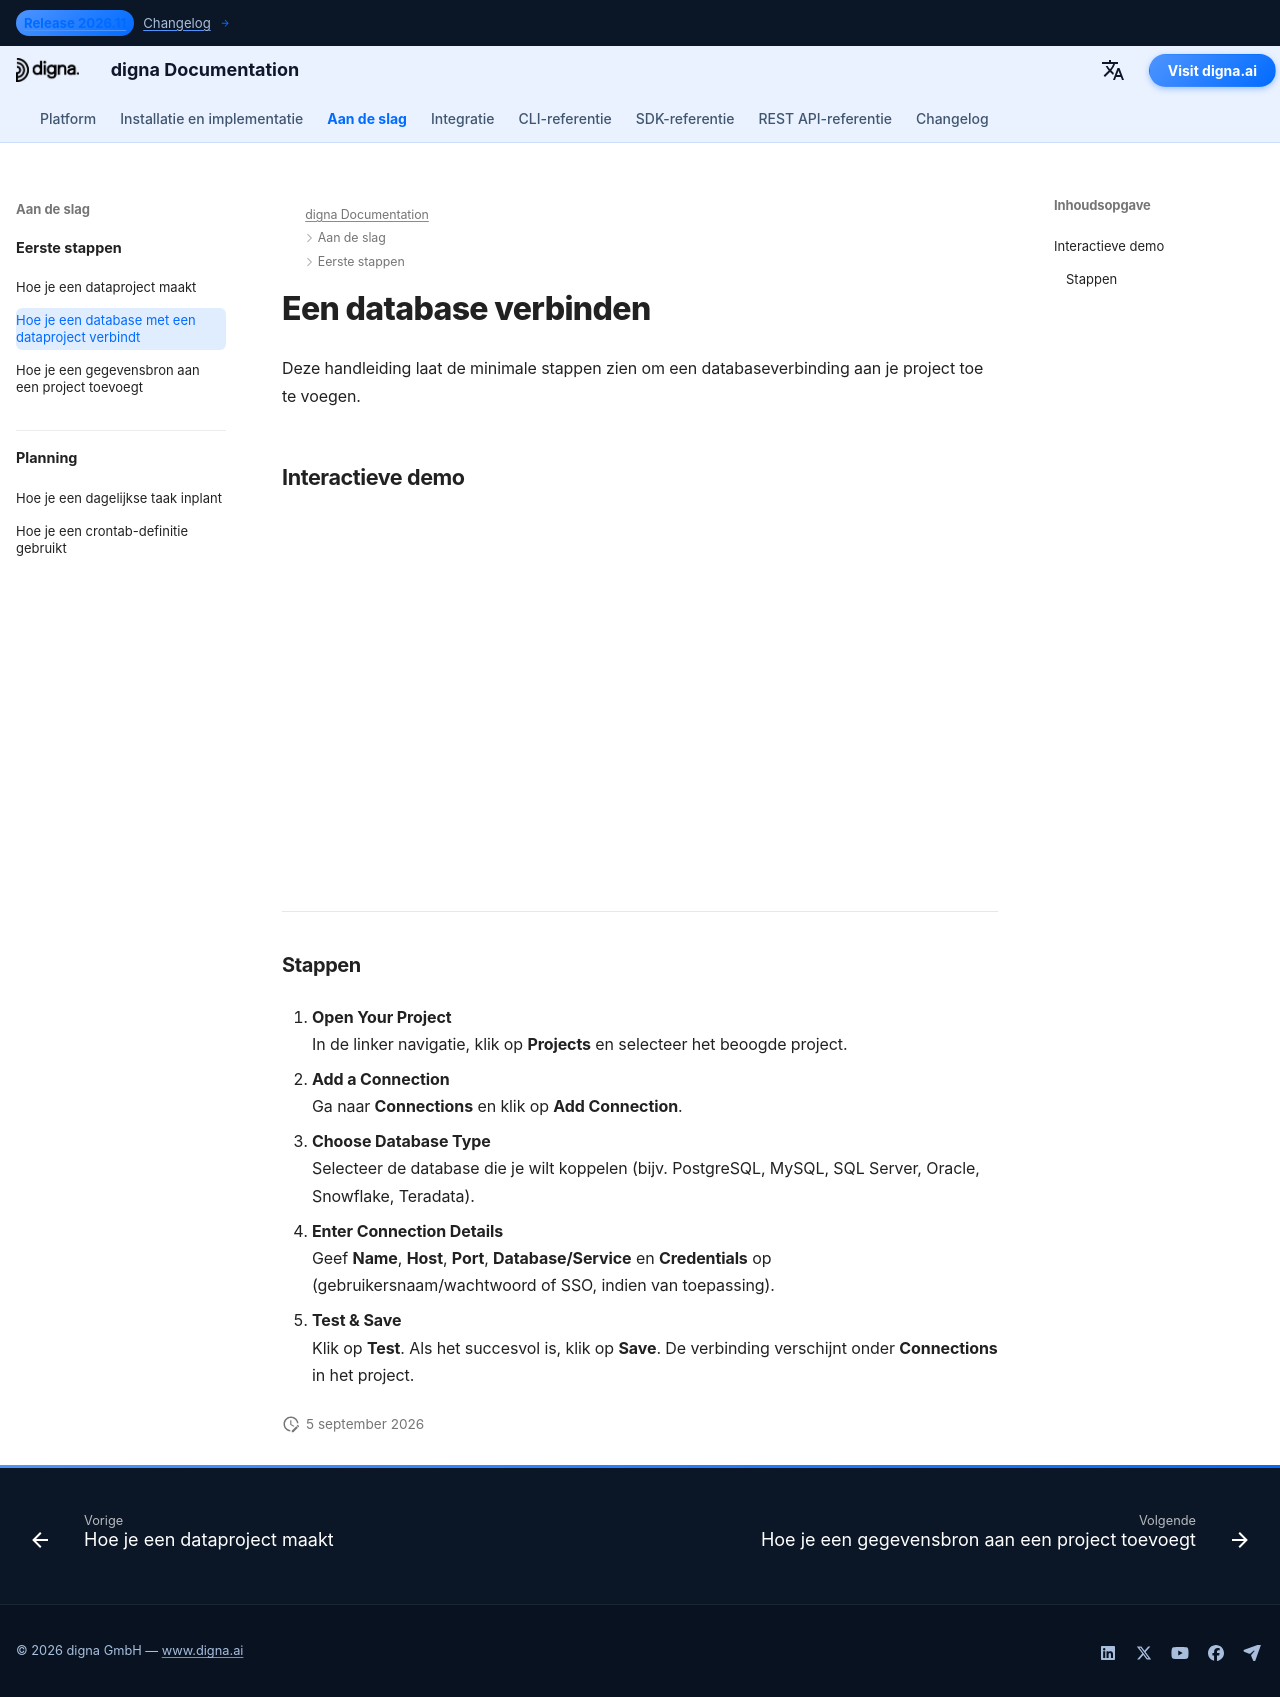

repository: dignaai/digna-docs · page: nl/getting_started/how_to_connect_database_to_data_project/index.html · generator: mkdocs

---
title: Een database verbinden | digna Documentatie
description: Stapsgewijze handleiding om een database te koppelen aan een bestaand project in digna. Leer hoe je verbindingen configureert, inloggegevens opgeeft en veilige toegang inschakelt.
image: /assets/logo_square.png
---

# Een database verbinden

Deze handleiding laat de minimale stappen zien om een databaseverbinding aan je project toe te voegen.

## Interactieve demo

<!--ARCADE EMBED START-->
<div style="position: relative; padding-bottom: calc(45.27777777777778% + 41px); height: 0; width: 100%;">
  <iframe
    src="https://demo.arcade.software/NhlhDLqeW9wC5zaLlYPa?embed&embed_mobile=tab&embed_desktop=inline&show_copy_link=true"
    title="Connect a Database to a Project"
    frameborder="0"
    loading="lazy"
    webkitallowfullscreen
    mozallowfullscreen
    allowfullscreen
    allow="clipboard-write"
    style="position: absolute; top: 0; left: 0; width: 100%; height: 100%; color-scheme: light;">
  </iframe>
</div>
<!--ARCADE EMBED END-->

---

### Stappen

1. **Open Your Project**  
   In de linker navigatie, klik op **Projects** en selecteer het beoogde project.

2. **Add a Connection**  
   Ga naar **Connections** en klik op **Add Connection**.

3. **Choose Database Type**  
   Selecteer de database die je wilt koppelen (bijv. PostgreSQL, MySQL, SQL Server, Oracle, Snowflake, Teradata).

4. **Enter Connection Details**  
   Geef **Name**, **Host**, **Port**, **Database/Service** en **Credentials** op (gebruikersnaam/wachtwoord of SSO, indien van toepassing).

5. **Test & Save**  
   Klik op **Test**. Als het succesvol is, klik op **Save**. De verbinding verschijnt onder **Connections** in het project.
